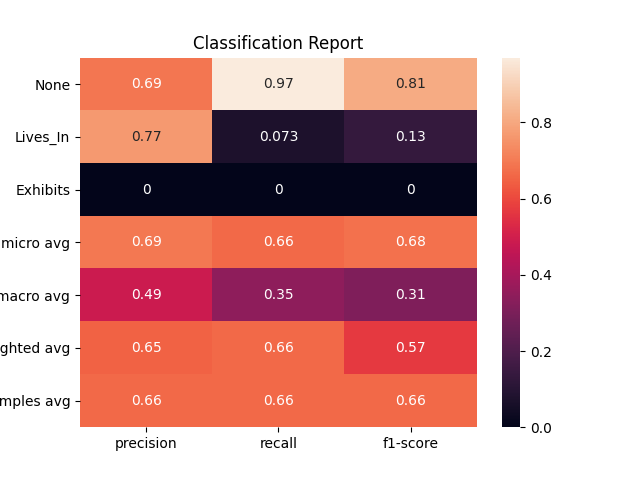

The table this chart was drawn from, first rows:
, None, Lives_In, Exhibits, micro avg, macro avg, weighted avg, samples avg
precision, 0.6917, 0.7674, 0.0, 0.6935, 0.4864, 0.6518, 0.6641
recall, 0.9702, 0.07301, 0.0, 0.6641, 0.3477, 0.6641, 0.6641
f1-score, 0.8076, 0.1333, 0.0, 0.6785, 0.3136, 0.5709, 0.6641
support, 1207, 452.0, 154.0, 1813, 1813, 1813, 1813
